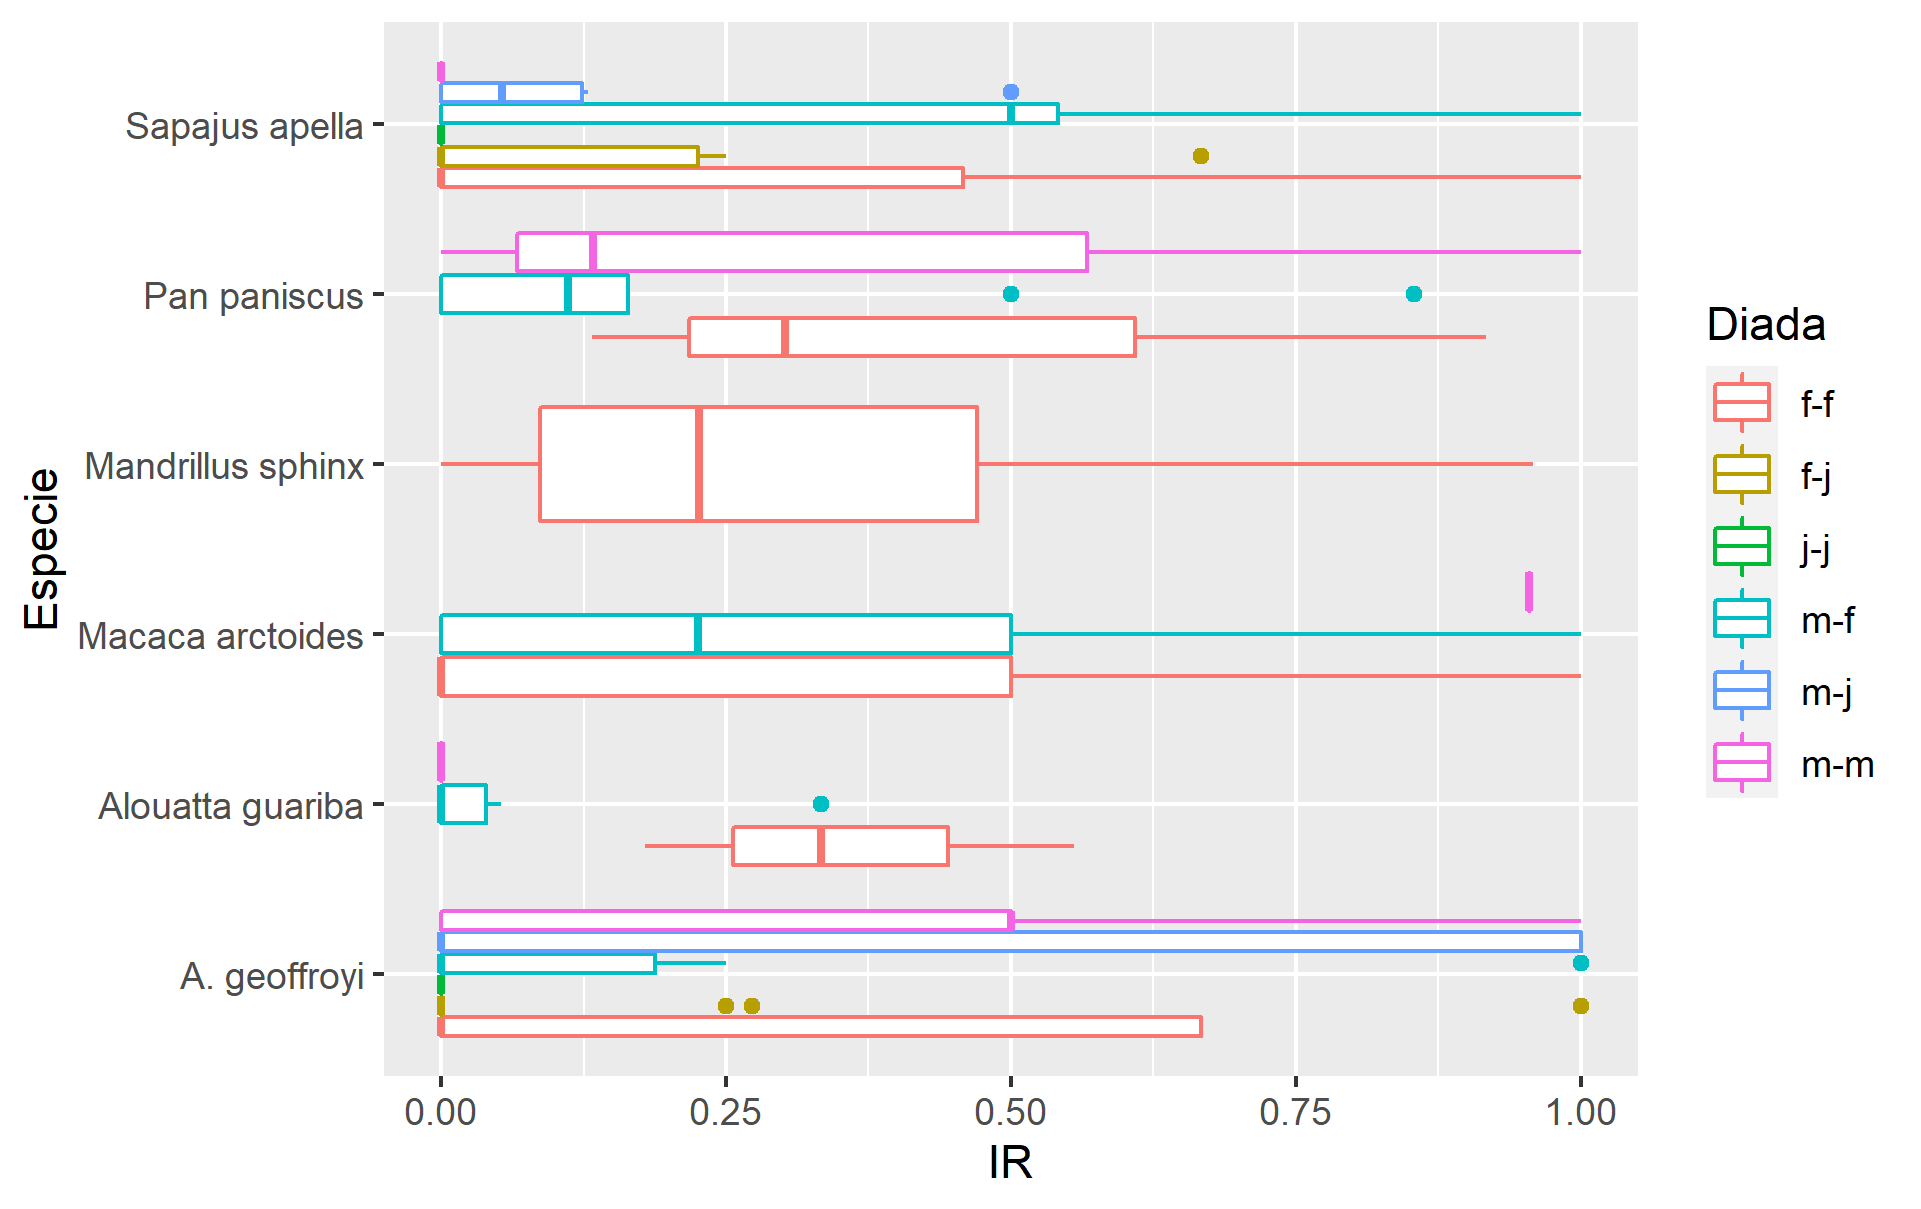

The file beside this chart, header and first rows:
Sp, Diada, Media, Varianza
A. geoffroyi, f-f, 0.2667, 0.3651
A. geoffroyi, f-j, 0.1171, 0.2826
A. geoffroyi, j-j, 0, 0
A. geoffroyi, m-f, 0.1964, 0.367
A. geoffroyi, m-j, 0.3472, 0.4844
A. geoffroyi, m-m, 0.4, 0.4183
Macaca arctoides, f-f, 0.2252, 0.3412
Macaca arctoides, m-f, 0.3073, 0.3259
Macaca arctoides, m-m, 0.9545, NA
Mandrillus sphinx, f-f, 0.3131, 0.3049
Sapajus apella, f-f, 0.25, 0.3622
Sapajus apella, f-j, 0.1595, 0.2479
Sapajus apella, j-j, 0, NA
Sapajus apella, m-f, 0.3958, 0.3666
Sapajus apella, m-j, 0.1227, 0.1938
Sapajus apella, m-m, 0, NA
Alouatta guariba, f-f, 0.3558, 0.1895
Alouatta guariba, m-f, 0.06433, 0.1335
Alouatta guariba, m-m, 0, NA
Pan paniscus, f-f, 0.4503, 0.4127
Pan paniscus, m-f, 0.1997, 0.291
Pan paniscus, m-m, 0.3778, 0.543
